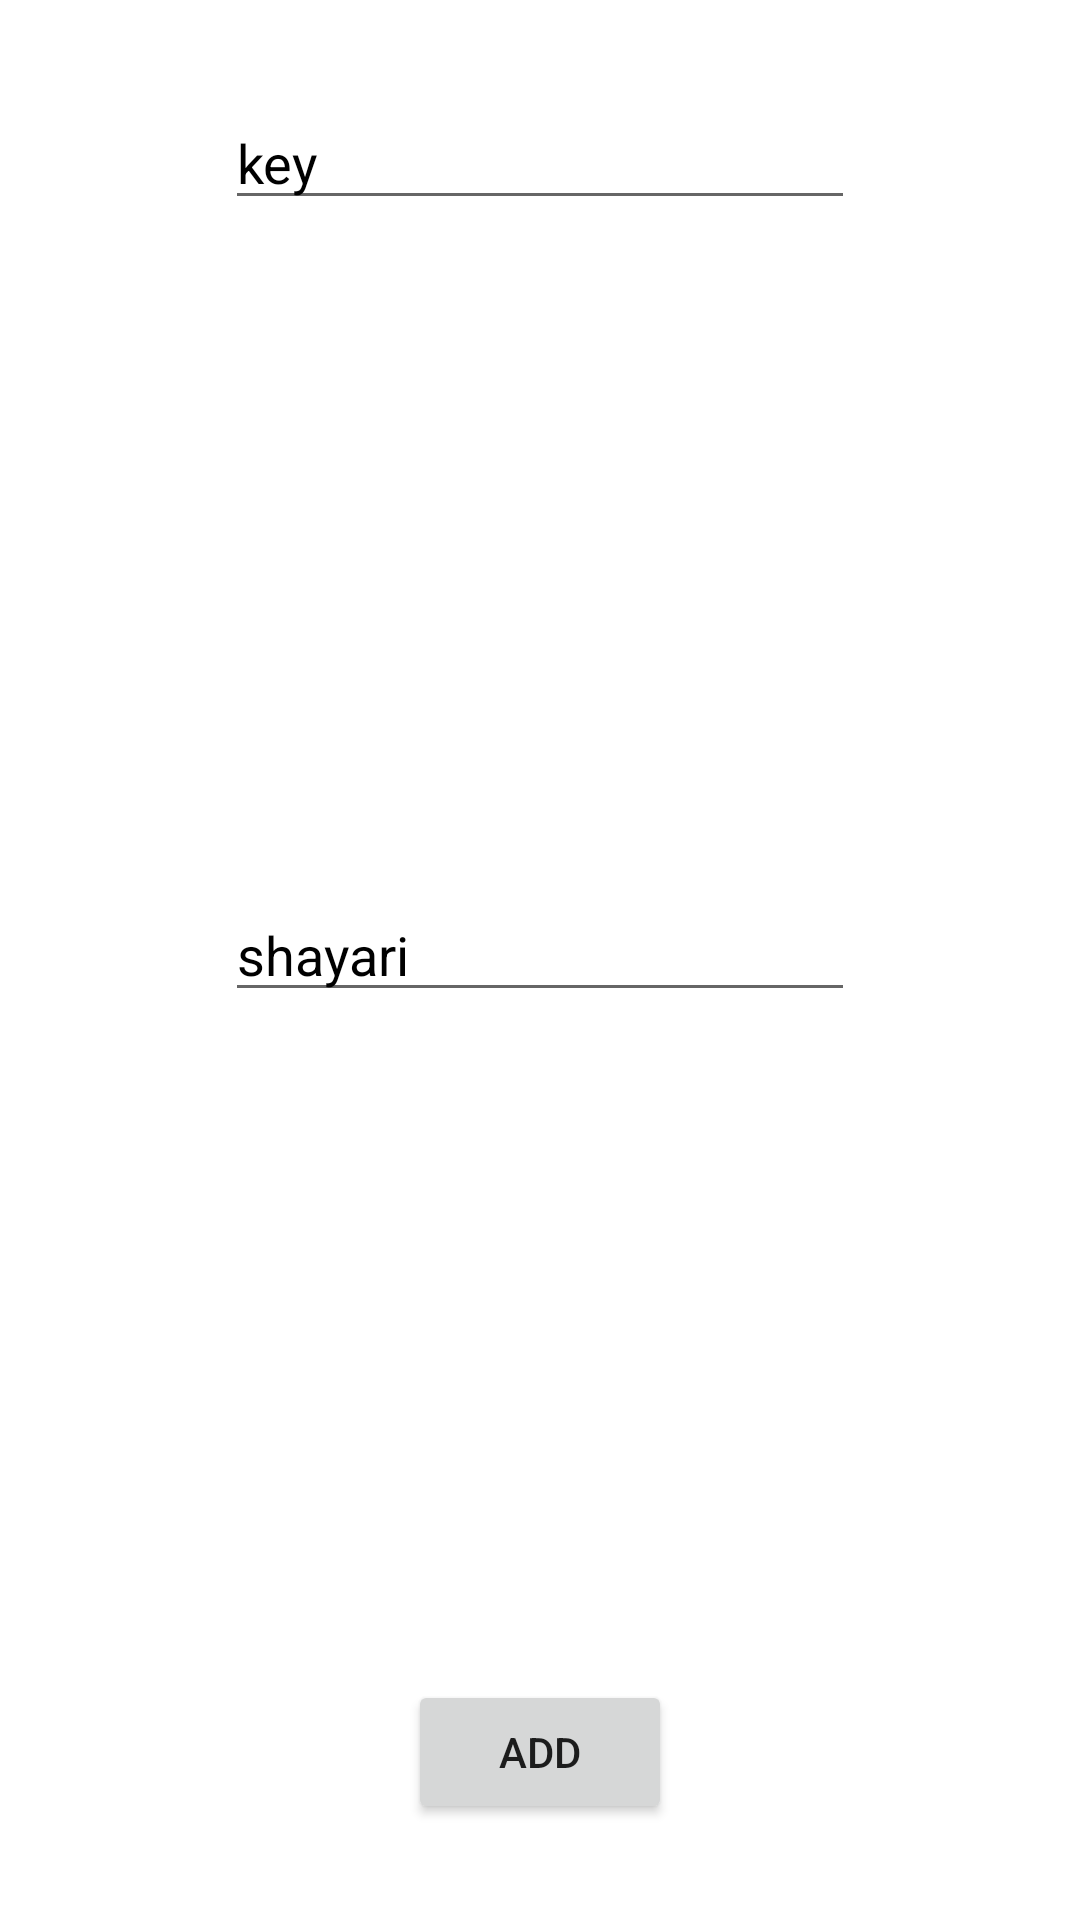

This screen was rendered from an Android layout file. Write that file and the resources it references.
<!-- AndroidManifest.xml: application theme Theme.Shayaripro -->
<!-- res/layout/activity_add.xml -->
<?xml version="1.0" encoding="utf-8"?>
<androidx.constraintlayout.widget.ConstraintLayout xmlns:android="http://schemas.android.com/apk/res/android"
    xmlns:app="http://schemas.android.com/apk/res-auto"
    xmlns:tools="http://schemas.android.com/tools"
    android:layout_width="match_parent"
    android:layout_height="match_parent"
    android:background="@color/white"
    tools:context=".add">


    <EditText
        android:id="@+id/key"
        android:layout_width="wrap_content"
        android:layout_height="wrap_content"
        android:layout_marginTop="32dp"
        android:ems="10"
        android:inputType="textPersonName"
        android:hint="key"
        android:textColorHint="@color/black"
        android:textColor="@color/black"
        app:layout_constraintEnd_toEndOf="parent"
        app:layout_constraintStart_toStartOf="parent"
        app:layout_constraintTop_toTopOf="parent" />

    <EditText
        android:id="@+id/shayari"
        android:layout_width="wrap_content"
        android:layout_height="wrap_content"
        android:ems="10"
        android:hint="shayari"
        android:inputType="textPersonName"
        android:textColor="@color/black"
        android:textColorHint="@color/black"
        app:layout_constraintBottom_toTopOf="@+id/submitbtn"
        app:layout_constraintEnd_toEndOf="parent"
        app:layout_constraintStart_toStartOf="parent"
        app:layout_constraintTop_toBottomOf="@+id/key" />

    <Button
        android:id="@+id/submitbtn"
        android:layout_width="wrap_content"
        android:layout_height="wrap_content"
        android:layout_marginBottom="32dp"
        android:text="Add"
        app:layout_constraintBottom_toBottomOf="parent"
        app:layout_constraintEnd_toEndOf="parent"
        app:layout_constraintStart_toStartOf="parent" />

</androidx.constraintlayout.widget.ConstraintLayout>
<!-- resources referenced by this layout -->
<resources>
  <style name="Theme.Shayaripro" parent="Theme.MaterialComponents.DayNight.NoActionBar">
          
          <item name="colorPrimary">@color/purple_500</item>
          <item name="colorPrimaryVariant">@color/black</item>
          <item name="colorOnPrimary">@color/black</item>
          
          <item name="colorSecondary">@color/teal_200</item>
          <item name="colorSecondaryVariant">@color/teal_700</item>
          <item name="colorOnSecondary">@color/black</item>
  
          
          <item name="android:statusBarColor" tools:targetApi="l">?attr/colorPrimaryVariant</item>
          
      </style>
  <!-- not gathered from this repository: default colours our renderer supplied (Android Studio template values) -->
  <color name="purple_500">#FF6200EE</color>
  <color name="teal_200">#FF03DAC5</color>
  <color name="teal_700">#FF018786</color>
  <color name="black">#FF000000</color>
  <color name="white">#FFFFFFFF</color>
</resources>
